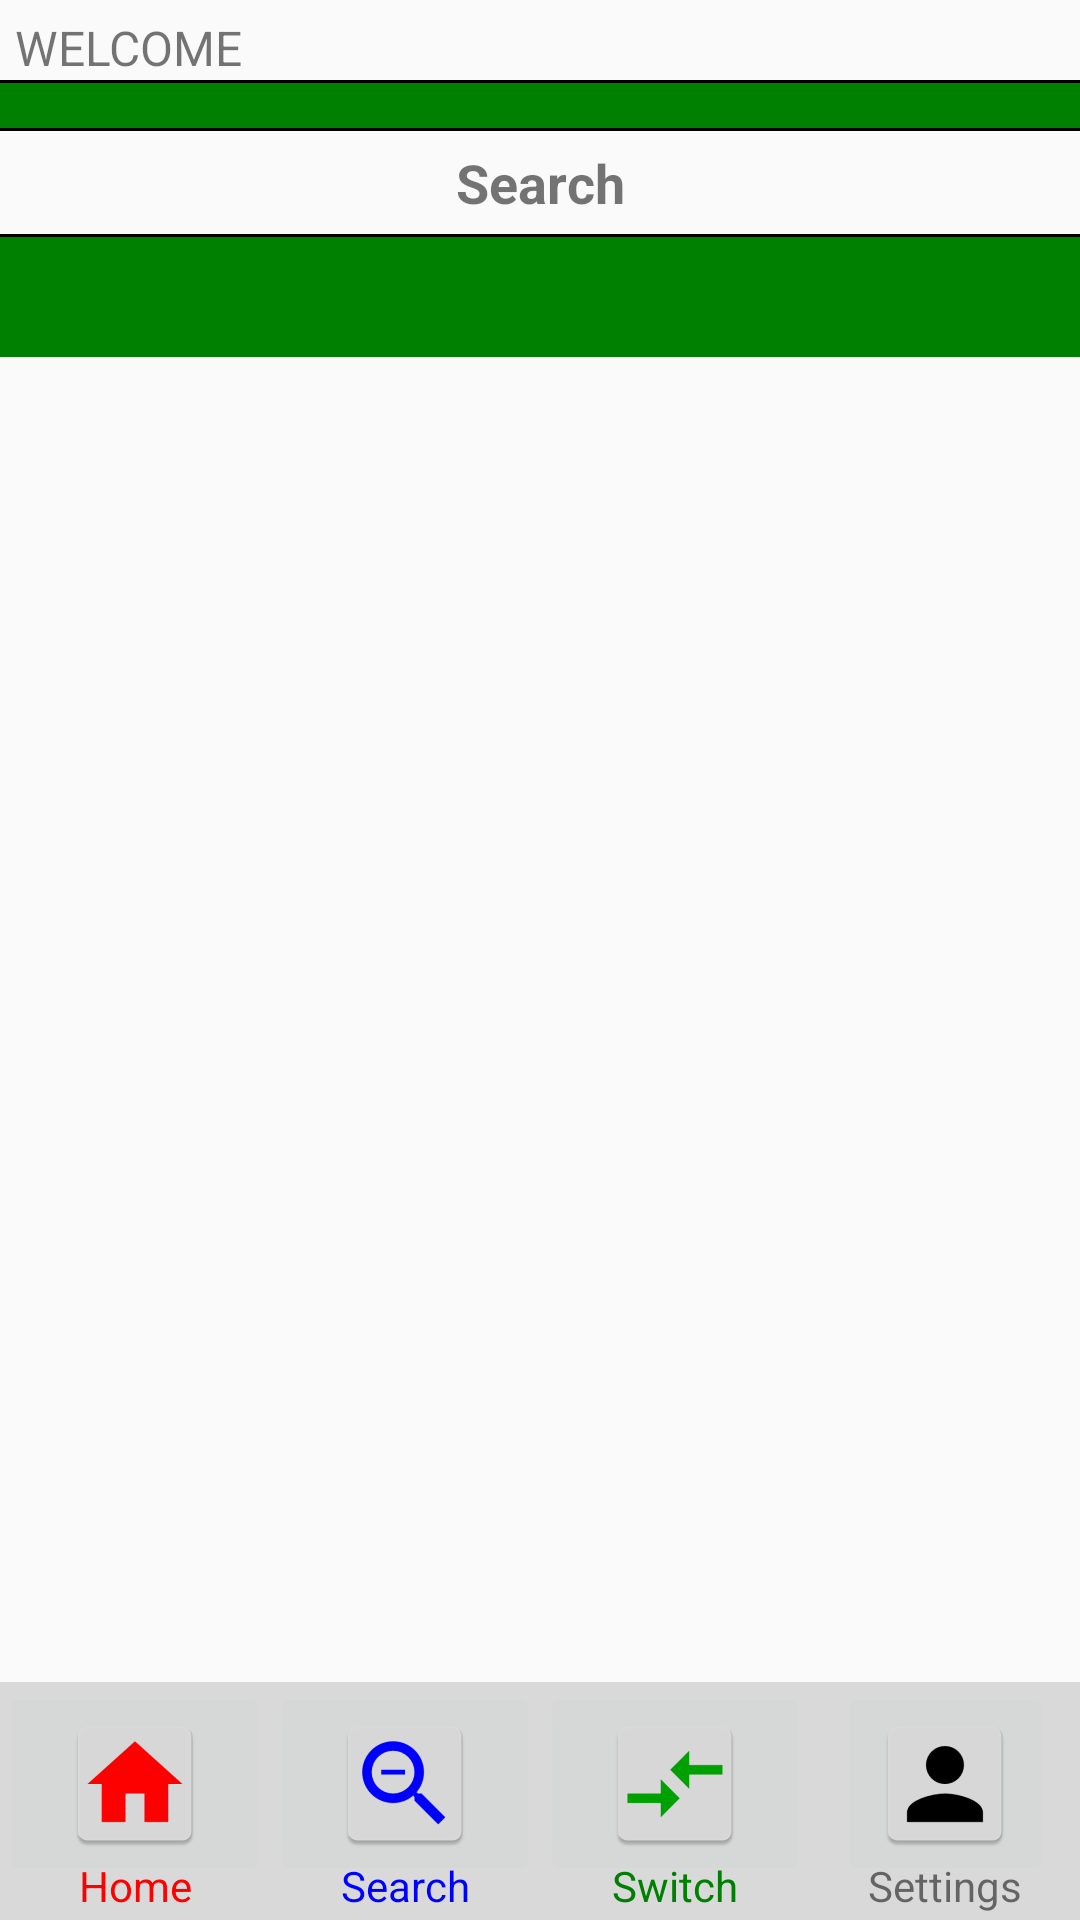

Write the Android layout XML for this screen, with the resource values it uses.
<!-- AndroidManifest.xml: application theme AppTheme -->
<!-- res/layout/activity_search_job.xml -->
<?xml version="1.0" encoding="utf-8"?>
<RelativeLayout xmlns:android="http://schemas.android.com/apk/res/android"
    xmlns:tools="http://schemas.android.com/tools"
    xmlns:app="http://schemas.android.com/apk/res-auto"
    android:layout_width="match_parent"
    android:layout_height="match_parent"
    android:orientation="vertical"
    tools:context="com.bizconnectivity.tismobile.activities.SearchJobActivity">

    <LinearLayout
        android:layout_width="match_parent"
        android:layout_height="wrap_content"
        android:orientation="vertical">

        <include
            android:id="@+id/header_search"
            layout="@layout/header_menu"
            android:layout_width="match_parent"
            android:layout_height="wrap_content" />

        <TextView
            android:id="@+id/text_search"
            android:layout_width="match_parent"
            android:layout_height="wrap_content"
            android:layout_gravity="center"
            android:layout_marginBottom="@dimen/header_title_text_spacing"
            android:layout_marginTop="@dimen/header_title_text_spacing"
            android:gravity="center_horizontal"
            android:text="@string/menu_search"
            android:textStyle="bold"
            android:textSize="@dimen/header_title_text" />

        <TextView
            android:layout_width="match_parent"
            android:layout_height="@dimen/separator_width"
            android:background="@color/colorBlack" />

        <android.support.design.widget.AppBarLayout
            android:layout_width="match_parent"
            android:layout_height="wrap_content"
            android:theme="@style/TabTheme">

            <android.support.design.widget.TabLayout
                android:id="@+id/tabs"
                android:layout_width="match_parent"
                android:layout_height="40dp"
                app:tabSelectedTextColor="@color/colorWhite"
                app:tabTextAppearance="@style/TabLayoutTextAppearance"
                app:tabMode="fixed"
                app:tabGravity="fill"/>

        </android.support.design.widget.AppBarLayout>

        <android.support.v4.view.ViewPager
            android:id="@+id/viewpager"
            android:layout_width="match_parent"
            android:layout_height="match_parent"
            app:layout_behavior="@string/appbar_scrolling_view_behavior"  />

    </LinearLayout>

    <RelativeLayout
        android:layout_width="match_parent"
        android:layout_height="wrap_content"
        android:layout_alignParentBottom="true">

        <include
            android:id="@+id/footer_search"
            layout="@layout/footer_menu"
            android:layout_width="match_parent"
            android:layout_height="wrap_content" />

    </RelativeLayout>

</RelativeLayout>
<!-- res/layout/header_menu.xml (included above) -->
<?xml version="1.0" encoding="utf-8"?>
<LinearLayout
    xmlns:android="http://schemas.android.com/apk/res/android"
    android:layout_width="match_parent"
    android:layout_height="match_parent"
    android:id="@+id/header_menu"
    android:orientation="vertical">

    <TextView
        android:id="@+id/text_header"
        android:layout_width="wrap_content"
        android:layout_height="wrap_content"
        android:layout_marginLeft="@dimen/header_title_text_spacing"
        android:layout_marginRight="@dimen/header_title_text_spacing"
        android:layout_marginTop="@dimen/header_title_text_spacing"
        android:text="@string/welcome"
        android:textSize="@dimen/header_menu_text"/>

    <TextView
        android:layout_width="fill_parent"
        android:layout_height="@dimen/separator_width"
        android:background="@color/colorBlack"/>

    <TextView
        android:layout_width="fill_parent"
        android:layout_height="@dimen/header_green_bar_height"
        android:background="@color/colorGreen"/>

    <TextView
        android:layout_width="fill_parent"
        android:layout_height="@dimen/separator_width"
        android:background="@color/colorBlack"/>

</LinearLayout>
<!-- res/layout/footer_menu.xml (included above) -->
<?xml version="1.0" encoding="utf-8"?>
<LinearLayout
    xmlns:android="http://schemas.android.com/apk/res/android"
    xmlns:app="http://schemas.android.com/apk/res-auto"
    android:layout_width="match_parent"
    android:layout_height="wrap_content"
    android:baselineAligned="false"
    style="@style/AppTheme.Footer">

    <LinearLayout
        android:layout_width="@dimen/no_width"
        android:layout_height="match_parent"
        android:layout_gravity="center"
        android:layout_weight="0.245"
        android:background="@drawable/table_border_no_left"
        android:orientation="vertical">

        <ImageButton
            android:id="@+id/button_home"
            android:layout_width="match_parent"
            android:layout_height="wrap_content"
            android:clickable="true"
            app:srcCompat="@mipmap/ic_home"
            android:contentDescription="@string/home_image"
            android:onClick="btnHome"/>

        <TextView
            android:id="@+id/tvAlertTitle"
            android:layout_width="match_parent"
            android:layout_height="wrap_content"
            android:text="@string/menu_home"
            android:textColor="@color/colorRed"
            android:textSize="@dimen/footer_menu_text"
            android:textAlignment="center"
            android:layout_marginTop="@dimen/footer_menu_text_top_spacing"
            android:layout_marginBottom="@dimen/footer_menu_text_bottom_spacing"/>

    </LinearLayout>

    <LinearLayout
        android:layout_width="@dimen/no_width"
        android:layout_height="match_parent"
        android:layout_gravity="center"
        android:layout_weight="0.245"
        android:background="@drawable/table_border_no_left"
        android:orientation="vertical">

        <ImageButton
            android:id="@+id/button_search"
            android:layout_width="match_parent"
            android:layout_height="wrap_content"
            android:clickable="true"
            app:srcCompat="@mipmap/ic_search"
            android:contentDescription="@string/search_image"
            android:onClick="btnSearch"/>

        <TextView
            android:layout_width="match_parent"
            android:layout_height="wrap_content"
            android:text="@string/menu_search"
            android:textColor="@color/colorBlue"
            android:textSize="@dimen/footer_menu_text"
            android:textAlignment="center"
            android:layout_marginTop="@dimen/footer_menu_text_top_spacing"
            android:layout_marginBottom="@dimen/footer_menu_text_bottom_spacing"/>

    </LinearLayout>

    <LinearLayout
        android:layout_width="@dimen/no_width"
        android:layout_height="match_parent"
        android:layout_gravity="center"
        android:layout_weight="0.245"
        android:background="@drawable/table_border_no_left"
        android:orientation="vertical">

        <ImageButton
            android:id="@+id/button_switch"
            android:layout_width="match_parent"
            android:layout_height="wrap_content"
            android:clickable="true"
            app:srcCompat="@mipmap/ic_switch"
            android:contentDescription="@string/switch_image"
            android:onClick="btnSwitch"/>

        <TextView
            android:layout_width="match_parent"
            android:layout_height="wrap_content"
            android:text="@string/menu_switch"
            android:textColor="@color/colorGreen"
            android:textSize="@dimen/footer_menu_text"
            android:textAlignment="center"
            android:layout_marginTop="@dimen/footer_menu_text_top_spacing"
            android:layout_marginBottom="@dimen/footer_menu_text_bottom_spacing"/>

    </LinearLayout>

    <LinearLayout
        android:layout_width="@dimen/no_width"
        android:layout_height="match_parent"
        android:layout_gravity="center"
        android:layout_weight="0.245"
        android:background="@drawable/table_border_no_left_right"
        android:gravity="center_horizontal"
        android:orientation="vertical">

        <ImageButton
            android:id="@+id/button_settings"
            android:layout_width="wrap_content"
            android:layout_height="wrap_content"
            android:clickable="true"
            app:srcCompat="@mipmap/ic_login"
            android:contentDescription="@string/settings_image"
            android:onClick="btnSettings"/>

        <TextView
            android:layout_width="wrap_content"
            android:layout_height="wrap_content"
            android:text="@string/menu_settings"
            android:textSize="@dimen/footer_menu_text"
            android:layout_marginTop="@dimen/footer_menu_text_top_spacing"
            android:layout_marginBottom="@dimen/footer_menu_text_bottom_spacing"/>

    </LinearLayout>

</LinearLayout>
<!-- resources referenced by this layout -->
<resources>
  <color name="colorBlack">#000000</color>
  <color name="colorBlue">#0000FF</color>
  <color name="colorGreen">#008000</color>
  <color name="colorRed">#FF0000</color>
  <color name="colorWhite">#FFFFFF</color>
  <dimen name="footer_menu_text">14sp</dimen>
  <dimen name="footer_menu_text_bottom_spacing">2dp</dimen>
  <dimen name="footer_menu_text_top_spacing">-10dp</dimen>
  <dimen name="header_green_bar_height">15dp</dimen>
  <dimen name="header_menu_text">16sp</dimen>
  <dimen name="header_title_text">18sp</dimen>
  <dimen name="header_title_text_spacing">5dp</dimen>
  <dimen name="no_width">0dp</dimen>
  <dimen name="separator_width">1dp</dimen>
  <!-- mipmap ic_home: png bitmap (mipmap-hdpi, 1140 bytes) -->
  <!-- mipmap ic_login: png bitmap (mipmap-hdpi, 1209 bytes) -->
  <!-- mipmap ic_search: png bitmap (mipmap-hdpi, 1705 bytes) -->
  <!-- mipmap ic_switch: png bitmap (mipmap-hdpi, 982 bytes) -->
  <string name="home_image">Home Image</string>
  <string name="menu_home">Home</string>
  <string name="menu_search">Search</string>
  <string name="menu_settings">Settings</string>
  <string name="menu_switch">Switch</string>
  <string name="search_image">Search Image</string>
  <string name="settings_image">Settings Image</string>
  <string name="switch_image">Switch Image</string>
  <string name="welcome">WELCOME</string>
  <style name="AppTheme.Footer">
          <item name="android:background">@color/colorGrey</item>
      </style>
  <style name="TabLayoutTextAppearance" parent="TextAppearance.AppCompat.Widget.ActionBar.Title.Inverse">
          <item name="android:textSize">16sp</item>
          <item name="android:textStyle">bold</item>
      </style>
  <style name="TabTheme" parent="android:Widget">
          
          <item name="colorPrimary">@color/colorAccent</item>
          <item name="colorPrimaryDark">@color/colorPrimaryDark</item>
          <item name="colorAccent">@color/list_view_color_grey</item>
      </style>
  <style name="AppTheme" parent="Theme.AppCompat.Light.DarkActionBar">
          
          <item name="colorPrimary">@color/colorPrimary</item>
          <item name="colorPrimaryDark">@color/colorPrimaryDark</item>
          <item name="colorAccent">@color/colorAccent</item>
          <item name="actionBarStyle">@style/MyActionBar</item>
          <item name="android:windowAnimationStyle">@null</item>
      </style>
  <color name="colorGrey">#d9d9d9</color>
  <color name="colorAccent">#008000</color>
  <color name="colorPrimaryDark">#000000</color>
  <color name="list_view_color_grey">#D9D9D9</color>
  <color name="colorPrimary">#D9D9D9</color>
  <style name="MyActionBar" parent="@style/Widget.AppCompat.ActionBar.Solid">
          <item name="android:icon">@mipmap/ic_launcher</item>
          <item name="titleTextStyle">@style/MyTitleTextStyle</item>
      </style>
  <style name="MyTitleTextStyle" parent="@style/TextAppearance.AppCompat.Widget.ActionBar.Title">
          <item name="android:textColor">@color/colorPrimaryDark</item>
      </style>
</resources>
